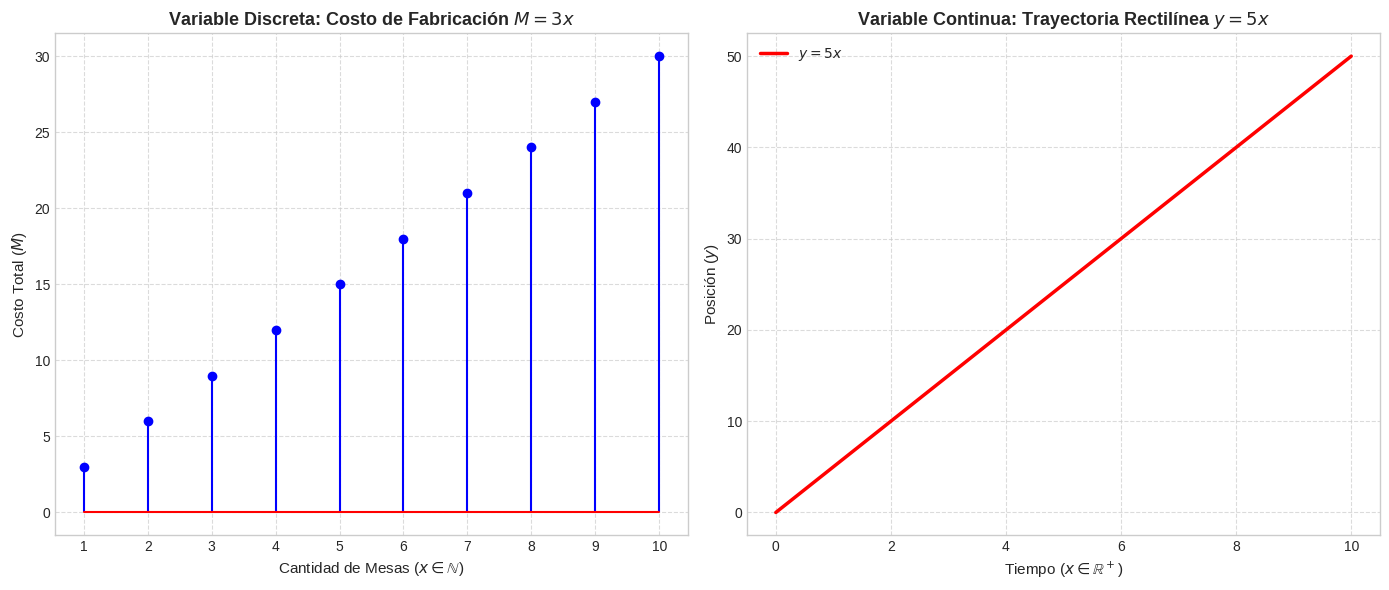

Write the Python code that produced this figure. (Note: this script raises an exception after producing the figure.)
import numpy as np
import matplotlib.pyplot as plt

# Configuración de estilo de los gráficos
plt.style.use('seaborn-v0_8-whitegrid' if 'seaborn-v0_8-whitegrid' in plt.style.available else 'default')
fig, (ax1, ax2) = plt.subplots(1, 2, figsize=(14, 6))

# 1. Variable Discreta: Costo de fabricación M = 3x (x entero positivo)
x_discreto = np.arange(1, 11)
M_discreto = 3 * x_discreto

ax1.stem(x_discreto, M_discreto, linefmt='b-', markerfmt='bo', basefmt='r-')
ax1.set_title('Variable Discreta: Costo de Fabricación $M = 3x$', fontsize=13, fontweight='bold')
ax1.set_xlabel('Cantidad de Mesas ($x \in \mathbb{N}$)', fontsize=11)
ax1.set_ylabel('Costo Total ($M$)', fontsize=11)
ax1.set_xticks(x_discreto)
ax1.grid(True, linestyle='--', alpha=0.7)

# 2. Variable Continua: Posición en función del tiempo y = 5x (x real positivo)
x_continuo = np.linspace(0, 10, 200)
y_continuo = 5 * x_continuo

ax2.plot(x_continuo, y_continuo, 'r-', linewidth=2.5, label='$y = 5x$')
ax2.set_title('Variable Continua: Trayectoria Rectilínea $y = 5x$', fontsize=13, fontweight='bold')
ax2.set_xlabel('Tiempo ($x \in \mathbb{R}^+$)', fontsize=11)
ax2.set_ylabel('Posición ($y$)', fontsize=11)
ax2.grid(True, linestyle='--', alpha=0.7)
ax2.legend()

plt.tight_layout()
plt.show()


# Dominio finito de prueba (universo de discurso)
D = list(range(-10, 11)) # Enteros entre -10 y 10

# Definimos algunas funciones proposicionales
def P(x):
    # P(x): "x^2 >= 0"
    return x**2 >= 0

def Q(x):
    # Q(x): "x es par"
    return x % 2 == 0

def R(x):
    # R(x): "x + 1 > x"
    return x + 1 > x

def S(x):
    # S(x): "x > 5"
    return x > 5

def evaluar_cuantificadores(predicado, dominio, nombre_predicado):
    # Cuantificador Universal (all)
    universal = all(predicado(x) for x in dominio)
    # Cuantificador Existencial (any)
    existencial = any(predicado(x) for x in dominio)
    # Cuantificador Existencial Único
    existencial_unico = sum(1 for x in dominio if predicado(x)) == 1
    
    print(f"Predicado {nombre_predicado}:")
    print(f"  - Universal (\\forall x P(x)): {universal}")
    print(f"  - Existencial (\\exists x P(x)): {existencial}")
    print(f"  - Existencial Único (\\exists! x P(x)): {existencial_unico}")
    print("-" * 50)

evaluar_cuantificadores(P, D, "P(x): x^2 >= 0")
evaluar_cuantificadores(Q, D, "Q(x): x es par")
evaluar_cuantificadores(R, D, "R(x): x + 1 > x")
evaluar_cuantificadores(S, D, "S(x): x > 5")


import sympy as sp
from sympy.logic.boolalg import truth_table

# Definimos las variables proposicionales
p, q, r = sp.symbols('p q r')

# 1. Comprobamos la Tautología del Modus Ponens: [p & (p -> q)] -> q
impl = p & (p >> q)
tautologia_mp = impl >> q

print("Tabla de verdad para el Modus Ponens: [p & (p -> q)] -> q")
# Generamos la tabla de verdad
variables = [p, q]
table = list(truth_table(tautologia_mp, variables))

header = f"{'p':<6} | {'q':<6} | {'[p & (p -> q)] -> q':<20}"
print(header)
print("-" * len(header))
for row in table:
    # row es ([p_val, q_val], result)
    inputs, result = row
    vals = [str(val) for val in inputs] + [str(result)]
    print(f"{vals[0]:<6} | {vals[1]:<6} | {vals[2]:<20}")
print("\n¿Es una tautología?", sp.simplify_logic(tautologia_mp) == True)
print("=" * 60)

# 2. Comprobamos la contradicción p & ~p
contradiccion = p & ~p
print("\nTabla de verdad para la contradicción: p & ~p")
variables_c = [p]
table_c = list(truth_table(contradiccion, variables_c))
header_c = f"{'p':<6} | {'p & ~p':<10}"
print(header_c)
print("-" * len(header_c))
for row in table_c:
    inputs, result = row
    vals = [str(val) for val in inputs] + [str(result)]
    print(f"{vals[0]:<6} | {vals[1]:<10}")
print("\n¿Es una contradicción?", sp.simplify_logic(contradiccion) == False)


import sympy as sp

# Definimos los símbolos
p, q, r, s, t = sp.symbols('p q r s t')

# Definimos las hipótesis
h1 = ~p & q       # Esta tarde no hace sol y hace más frío que ayer
h2 = r >> p       # Iremos a nadar sólo si hace sol (r -> p)
h3 = ~r >> s      # Si no vamos a nadar, daremos un paseo en canoa (~r -> s)
h4 = s >> t       # Si damos un paseo en canoa, estaremos en casa para la puesta del sol (s -> t)

# La conjunción de todas las hipótesis
hipotesis = h1 & h2 & h3 & h4

# Queremos verificar si la conclusión 't' se deduce lógicamente de las hipótesis.
# Esto es equivalente a comprobar si la implicación (hipotesis -> t) es una TAUTOLOGÍA.
teorema = hipotesis >> t

# Simplificamos la lógica del teorema
es_tautologia = sp.simplify_logic(teorema)

print("Demostración computacional de la validez del argumento:")
print(f"Hipótesis unificadas: {sp.pretty(hipotesis)}")
print(f"Teorema a demostrar: (Hipótesis) -> t")
print(f"Resultado de la simplificación: {es_tautologia}")

if es_tautologia == True:
    print("\n¡ÉXITO! La conclusión 't' (estaremos en casa para la puesta del sol) es LÓGICAMENTE VÁLIDA.")
else:
    print("\nERROR: El argumento no es válido.")


# Teorema propuesto: "Todo entero positivo es la suma de los cuadrados de tres enteros"
# Queremos buscar si existe un contraejemplo para esta afirmación.
# Es decir, buscar un entero positivo n tal que n != a^2 + b^2 + c^2 para todo a, b, c enteros.

def es_suma_de_tres_cuadrados(n):
    # Dado que los cuadrados no pueden exceder n, limitamos la búsqueda
    limite = int(n**0.5) + 1
    for a in range(limite):
        for b in range(limite):
            for c in range(limite):
                if a**2 + b**2 + c**2 == n:
                    return True, (a, b, c)
    return False, None

# Probamos para los primeros enteros positivos
max_n = 20
print(f"Evaluando la propiedad para los enteros del 1 al {max_n}:\\n")

contraejemplo_encontrado = False

for n in range(1, max_n + 1):
    valido, combinacion = es_suma_de_tres_cuadrados(n)
    if valido:
        print(f"n = {n:<3} -> VÁLIDO: {combinacion[0]}^2 + {combinacion[1]}^2 + {combinacion[2]}^2 = {n}")
    else:
        print(f"n = {n:<3} -> ¡CONTRAEJEMPLO DETECTADO! No se puede escribir como suma de 3 cuadrados.")
        contraejemplo_encontrado = True
        # El primer contraejemplo es suficiente para refutar la afirmación universal.
        break

if contraejemplo_encontrado:
    print("\\nConclusión: La afirmación universal ha sido refutada de forma computacional mediante contraejemplo.")


import numpy as np
import matplotlib.pyplot as plt

# 1. Graficamos la comparación de n vs 2^n para ver el crecimiento
n_valores = np.arange(1, 11)
linear = n_valores
exponential = 2**n_valores

plt.figure(figsize=(10, 5))
plt.plot(n_valores, linear, 'o--', label='Fórmula Lineal: $n$')
plt.plot(n_valores, exponential, 's-', label='Crecimiento Exponencial: $2^n$')
plt.yscale('log') # Escala logarítmica para apreciar la diferencia de órdenes
plt.title('Demostración Gráfica de $n < 2^n$ (Escala Logarítmica)', fontsize=13, fontweight='bold')
plt.xlabel('Entero $n$', fontsize=11)
plt.ylabel('Valor (Escala Log)', fontsize=11)
plt.xticks(n_valores)
plt.legend()
plt.grid(True, which="both", ls="--")
plt.show()

# 2. Verificación computacional del paso inductivo
def verificar_paso_inductivo(k):
    # Hipótesis Inductiva: asumimos que k < 2^k es verdadero
    hipotesis = k < 2**k
    
    # Evaluamos el paso k+1
    consecuente = (k + 1) < 2**(k + 1)
    
    # La implicación lógica Hipótesis -> Consecuente es equivalente a (~Hipotesis | Consecuente)
    implicacion = (not hipotesis) or consecuente
    return implicacion

# Validamos para un rango de valores de k
rango_k = range(1, 100)
todos_validos = all(verificar_paso_inductivo(k) for k in rango_k)
print(f"¿Es válido el paso inductivo P(k) -> P(k+1) para todo k en 1..100? {todos_validos}")


import sys

# Aumentamos el límite de recursión por si acaso (por defecto suele ser 1000)
sys.setrecursionlimit(2000)

def factorial_con_traza(n, profundidad=0):
    # Formateo visual de la indentación según la profundidad de la pila de llamadas
    indentacion = "    " * profundidad
    print(f"{indentacion}--> Llamando a factorial({n})")
    
    # 1. Caso Base
    if n == 0:
        print(f"{indentacion}<-- Caso Base alcanzado: factorial(0) = 1")
        return 1
    
    # 2. Paso Recursivo
    resultado_parcial = factorial_con_traza(n - 1, profundidad + 1)
    resultado = n * resultado_parcial
    
    print(f"{indentacion}<-- Retornando: factorial({n}) = {n} * {resultado_parcial} = {resultado}")
    return resultado

# Ejecutamos el factorial de 7 con visualización de la pila de llamadas (call stack)
n_prueba = 7
print(f"Visualización del Call Stack para factorial({n_prueba}):")
print("=" * 60)
resultado_final = factorial_con_traza(n_prueba)
print("=" * 60)
print(f"Resultado final: {n_prueba}! = {resultado_final}")
